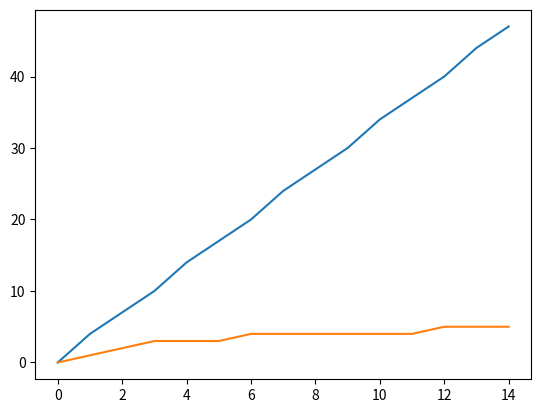

Here is the Python script that generated this plot:
def dichot(f,u,v,eps):
  if f(u) * f(v) > 0:
    raise ValueError
  a,b = u,v
  while abs(b-a) > eps:
    c = (a + b) / 2.
    if f(c) * f(a) >= 0:
      a = c
    else:
      b = c
  return a

def newton(f,fprim,x0,n):
  a = x0
  for i in range(n):
    a = a - f(a) * 1. / fprim(a)
  return a

def newtonbis(f,fprim,x0,eps):
  a = x0
  b = a - f(a) * 1. / fprim(a)
  while abs(b-a) > eps:
    a,b = b,b - f(b) * 1. / fprim(b)
  return b

def dichot2(n):
  a = 1
  b = 2
  eps = 10 ** (-n)
  compte = 0
  while b-a > eps:
    c = (a + b) / 2.
    if c*c > 2:
      b = c
    else:
      a = c
    compte += 1
  return compte

Ydichot = [dichot2(n) for n in range(15)]

def newton2(n):
  eps = 10 ** (-n)
  a = 1
  b = a - (a*a-2.)  / (2.*a)
  compte = 0
  while abs(b-a) > eps:
    a,b = b,b - (b*b-2.) / (2.*b)
    compte += 1
  return compte

Ynewton = [newton2(n) for n in range(15)] 

X = range(15)
import matplotlib.pyplot as plt
plt.plot(X,Ydichot)
plt.plot(X,Ynewton)
plt.show()



